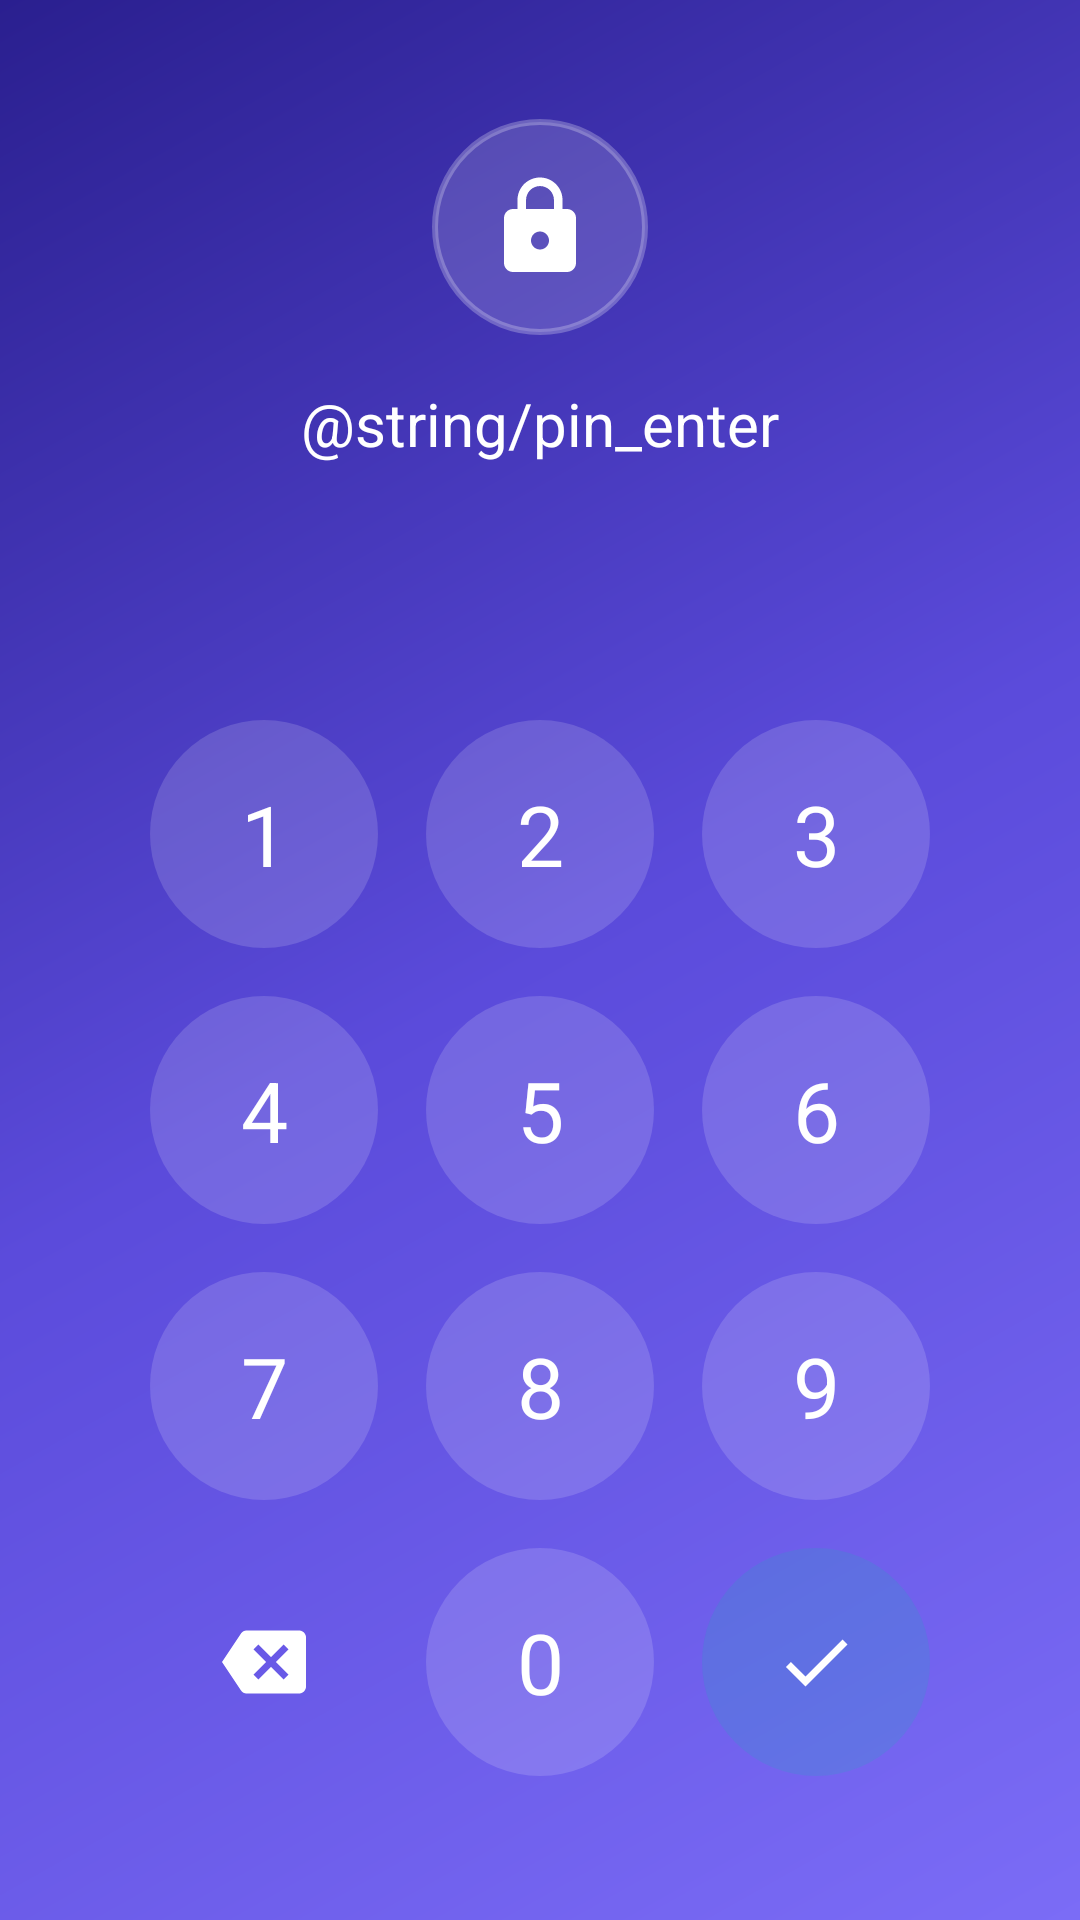

Here is an Android app screen rendered from its layout file. Give the layout XML and the strings, colors and styles it references.
<!-- AndroidManifest.xml: application theme AppTheme -->
<!-- res/layout/dialog_pin.xml -->
<?xml version="1.0" encoding="utf-8"?>
<LinearLayout xmlns:android="http://schemas.android.com/apk/res/android"
        android:layout_width="match_parent"
        android:layout_height="match_parent"
        android:background="@drawable/bg_brand_gradient"
        android:gravity="center"
        android:orientation="vertical"
        android:padding="24dp">
    <ImageView
            android:layout_width="72dp"
            android:layout_height="72dp"
            android:background="@drawable/bg_logo_circle"
            android:contentDescription="@null"
            android:padding="18dp"
            android:src="@drawable/ic_lock"/>
    <TextView android:id="@+id/pinTitle"
            android:layout_width="wrap_content"
            android:layout_height="wrap_content"
            android:layout_marginTop="16dp"
            android:text="@string/pin_enter"
            android:textColor="@android:color/white"
            android:textSize="20sp"/>
    <TextView android:id="@+id/pinDots"
            android:layout_width="wrap_content"
            android:layout_height="wrap_content"
            android:layout_marginTop="16dp"
            android:layout_marginBottom="24dp"
            android:letterSpacing="0.4"
            android:minHeight="36dp"
            android:textColor="@android:color/white"
            android:textSize="28sp"/>
        <LinearLayout
                android:layout_width="wrap_content"
                android:layout_height="wrap_content"
                android:orientation="horizontal">
            <TextView android:id="@+id/pin1"
                    android:layout_width="76dp"
                    android:layout_height="76dp"
                    android:layout_margin="8dp"
                    android:background="@drawable/bg_pin_key"
                    android:gravity="center"
                    android:text="1"
                    android:textColor="@android:color/white"
                    android:textSize="28sp"/>
            <TextView android:id="@+id/pin2"
                    android:layout_width="76dp"
                    android:layout_height="76dp"
                    android:layout_margin="8dp"
                    android:background="@drawable/bg_pin_key"
                    android:gravity="center"
                    android:text="2"
                    android:textColor="@android:color/white"
                    android:textSize="28sp"/>
            <TextView android:id="@+id/pin3"
                    android:layout_width="76dp"
                    android:layout_height="76dp"
                    android:layout_margin="8dp"
                    android:background="@drawable/bg_pin_key"
                    android:gravity="center"
                    android:text="3"
                    android:textColor="@android:color/white"
                    android:textSize="28sp"/>
        </LinearLayout>
        <LinearLayout
                android:layout_width="wrap_content"
                android:layout_height="wrap_content"
                android:orientation="horizontal">
            <TextView android:id="@+id/pin4"
                    android:layout_width="76dp"
                    android:layout_height="76dp"
                    android:layout_margin="8dp"
                    android:background="@drawable/bg_pin_key"
                    android:gravity="center"
                    android:text="4"
                    android:textColor="@android:color/white"
                    android:textSize="28sp"/>
            <TextView android:id="@+id/pin5"
                    android:layout_width="76dp"
                    android:layout_height="76dp"
                    android:layout_margin="8dp"
                    android:background="@drawable/bg_pin_key"
                    android:gravity="center"
                    android:text="5"
                    android:textColor="@android:color/white"
                    android:textSize="28sp"/>
            <TextView android:id="@+id/pin6"
                    android:layout_width="76dp"
                    android:layout_height="76dp"
                    android:layout_margin="8dp"
                    android:background="@drawable/bg_pin_key"
                    android:gravity="center"
                    android:text="6"
                    android:textColor="@android:color/white"
                    android:textSize="28sp"/>
        </LinearLayout>
        <LinearLayout
                android:layout_width="wrap_content"
                android:layout_height="wrap_content"
                android:orientation="horizontal">
            <TextView android:id="@+id/pin7"
                    android:layout_width="76dp"
                    android:layout_height="76dp"
                    android:layout_margin="8dp"
                    android:background="@drawable/bg_pin_key"
                    android:gravity="center"
                    android:text="7"
                    android:textColor="@android:color/white"
                    android:textSize="28sp"/>
            <TextView android:id="@+id/pin8"
                    android:layout_width="76dp"
                    android:layout_height="76dp"
                    android:layout_margin="8dp"
                    android:background="@drawable/bg_pin_key"
                    android:gravity="center"
                    android:text="8"
                    android:textColor="@android:color/white"
                    android:textSize="28sp"/>
            <TextView android:id="@+id/pin9"
                    android:layout_width="76dp"
                    android:layout_height="76dp"
                    android:layout_margin="8dp"
                    android:background="@drawable/bg_pin_key"
                    android:gravity="center"
                    android:text="9"
                    android:textColor="@android:color/white"
                    android:textSize="28sp"/>
        </LinearLayout>
        <LinearLayout
                android:layout_width="wrap_content"
                android:layout_height="wrap_content"
                android:orientation="horizontal">
            <ImageButton android:id="@+id/pinDel"
                    android:layout_width="76dp"
                    android:layout_height="76dp"
                    android:layout_margin="8dp"
                    android:background="?attr/selectableItemBackgroundBorderless"
                    android:contentDescription="@string/delete"
                    android:src="@drawable/ic_backspace"/>
            <TextView android:id="@+id/pin0"
                    android:layout_width="76dp"
                    android:layout_height="76dp"
                    android:layout_margin="8dp"
                    android:background="@drawable/bg_pin_key"
                    android:gravity="center"
                    android:text="0"
                    android:textColor="@android:color/white"
                    android:textSize="28sp"/>
            <ImageButton android:id="@+id/pinOk"
                    android:layout_width="76dp"
                    android:layout_height="76dp"
                    android:layout_margin="8dp"
                    android:background="@drawable/bg_pin_key"
                    android:backgroundTint="@color/colorAccent"
                    android:contentDescription="@android:string/ok"
                    android:src="@drawable/ic_check"/>
        </LinearLayout>
</LinearLayout>
<!-- resources referenced by this layout -->
<resources>
  <color name="colorAccent">#00C2A8</color>
  <!-- drawable bg_brand_gradient (drawable) -->
  <?xml version="1.0" encoding="utf-8"?>
  <shape xmlns:android="http://schemas.android.com/apk/res/android" android:shape="rectangle">
      <gradient android:angle="135" android:type="linear"
          android:startColor="#7B6CF6" android:centerColor="#5B4BDB" android:endColor="#2A1F8F"/>
  </shape>
  <!-- drawable bg_logo_circle (drawable) -->
  <?xml version="1.0" encoding="utf-8"?>
  <shape xmlns:android="http://schemas.android.com/apk/res/android" android:shape="oval">
      <solid android:color="#26FFFFFF"/>
      <stroke android:width="2dp" android:color="#40FFFFFF"/>
  </shape>
  <!-- drawable bg_pin_key (drawable) -->
  <?xml version="1.0" encoding="utf-8"?>
  <ripple xmlns:android="http://schemas.android.com/apk/res/android" android:color="#55FFFFFF">
      <item>
          <shape android:shape="oval">
              <solid android:color="#26FFFFFF"/>
          </shape>
      </item>
  </ripple>
  <string name="delete">Delete</string>
  <string name="pin_enter">Enter PIN</string>
  <color name="colorPrimary">#5B4BDB</color>
  <color name="colorPrimaryDark">#3A2DAF</color>
  <color name="colorOnPrimary">#FFFFFF</color>
  <color name="colorAccentDark">#00967F</color>
  <color name="colorSurface">#FFFFFF</color>
  <color name="colorBackground">#F4F3FB</color>
  <style name="Shape.Stoyko.Small" parent="ShapeAppearance.MaterialComponents.SmallComponent">
          <item name="cornerSize">14dp</item>
      </style>
  <style name="Shape.Stoyko.Medium" parent="ShapeAppearance.MaterialComponents.MediumComponent">
          <item name="cornerSize">20dp</item>
      </style>
  <style name="Stoyko.WindowAnimations" parent="@android:style/Animation.Activity">
          <item name="android:activityOpenEnterAnimation">@anim/fade_in</item>
          <item name="android:activityCloseExitAnimation">@anim/fade_out</item>
      </style>
  <style name="Stoyko.Card" parent="CardView">
          <item name="cardBackgroundColor">@color/colorSurface</item>
          <item name="cardCornerRadius">20dp</item>
          <item name="cardElevation">0dp</item>
      </style>
  <style name="Stoyko.PopupMenu" parent="Widget.MaterialComponents.PopupMenu">
          <item name="android:popupBackground">@drawable/bg_popup</item>
      </style>
  <style name="Stoyko.FastScroll" parent="@android:style/Widget.Material.FastScroll">
          <item name="android:textSize">13sp</item>
          <item name="android:minWidth">0dp</item>
          <item name="android:minHeight">28dp</item>
          <item name="android:padding">0dp</item>
      </style>
  <color name="textPrimary">#1B1A2E</color>
  <color name="textSecondary">#6B6F85</color>
  <!-- drawable bg_dialog (drawable) -->
  <?xml version="1.0" encoding="utf-8"?>
  <inset xmlns:android="http://schemas.android.com/apk/res/android" android:inset="16dp">
      <shape android:shape="rectangle">
          <solid android:color="@color/colorSurface"/>
          <corners android:radius="24dp"/>
      </shape>
  </inset>
  <style name="DialogPopAnimation">
          <item name="android:windowEnterAnimation">@anim/dialog_pop_in</item>
          <item name="android:windowExitAnimation">@anim/dialog_pop_out</item>
      </style>
  <style name="Widget.Stoyko.DialogButton.Tonal">
          <item name="backgroundTint">@color/dialogButtonTonal</item>
          <item name="android:textColor">@color/colorPrimary</item>
      </style>
  <style name="Stoyko.AlertDialogStyle" parent="AlertDialog.AppCompat">
          <item name="listItemLayout">@layout/dialog_list_item</item>
      </style>
  <!-- drawable bg_popup (drawable) -->
  <?xml version="1.0" encoding="utf-8"?>
  <shape xmlns:android="http://schemas.android.com/apk/res/android" android:shape="rectangle">
      <solid android:color="@color/colorSurface"/>
      <corners android:radius="14dp"/>
  </shape>
  <color name="dialogButtonTonal">#225B4BDB</color>
</resources>
